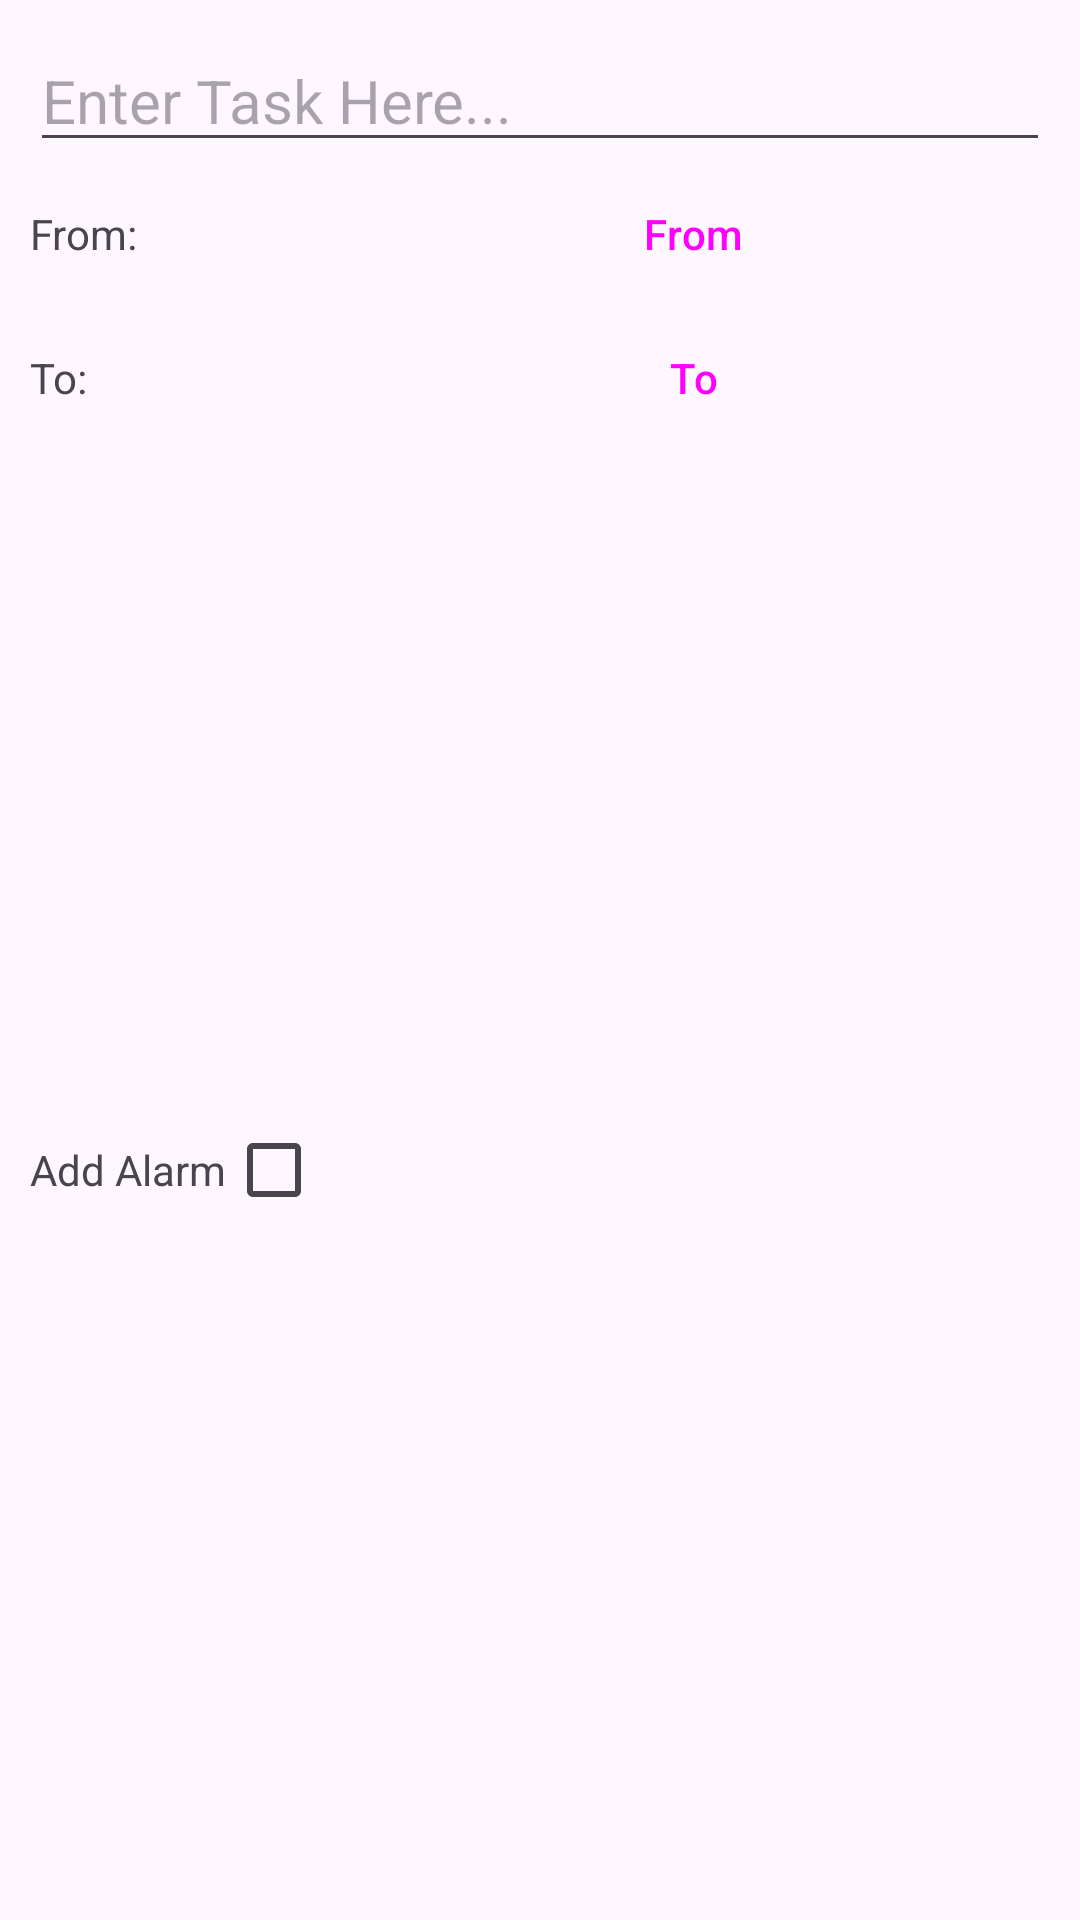

The Android layout XML behind this screen, and the referenced resources:
<!-- AndroidManifest.xml: application theme Theme.TimeManager -->
<!-- res/layout/e1_dialogbox_final.xml -->
<?xml version="1.0" encoding="utf-8"?>
<LinearLayout xmlns:android="http://schemas.android.com/apk/res/android"
    android:layout_width="match_parent"
    android:layout_height="wrap_content"
    android:orientation="vertical"
    android:padding="10dp">

    <EditText
        android:id="@+id/E1_dialog_task"
        android:layout_width="match_parent"
        android:layout_height="wrap_content"
        android:hint="Enter Task Here..."
        android:textSize="20dp"></EditText>


    <LinearLayout
        android:layout_width="match_parent"
        android:layout_height="wrap_content">

        <TextView
            android:id="@+id/E1_dialog_from_txt"
            android:layout_width="0dp"
            android:layout_height="match_parent"
            android:layout_weight="30"
            android:gravity="center_vertical"
            android:text="From:"></TextView>


        <Button
            android:id="@+id/E1_dialog_btn_from"
            style="?attr/materialButtonOutlinedStyle"
            android:layout_width="0dp"
            android:layout_height="wrap_content"
            android:layout_weight="70"
            android:text="From"></Button>

    </LinearLayout>

    <LinearLayout
        android:layout_width="match_parent"
        android:layout_height="wrap_content">

        <TextView
            android:id="@+id/E1_dialog_to_txt"
            android:layout_width="0dp"
            android:layout_height="match_parent"
            android:layout_weight="30"
            android:gravity="center_vertical"
            android:text="To:"></TextView>

        <Button
            android:id="@+id/E1_dialog_btn_to"
            style="?attr/materialButtonOutlinedStyle"
            android:layout_width="0dp"
            android:layout_height="wrap_content"
            android:layout_weight="70"
            android:text="To"></Button>

    </LinearLayout>

    <LinearLayout
        android:layout_width="wrap_content"
        android:layout_height="match_parent">

        <TextView
            android:labelFor="@id/E1_dialog_checkbox_alarm"
            android:gravity="center"
            android:layout_gravity="center"
            android:text="Add Alarm"
            android:layout_width="wrap_content"
            android:layout_height="match_parent"></TextView>

        <CheckBox
            android:id="@+id/E1_dialog_checkbox_alarm"
            android:layout_width="wrap_content"
            android:layout_height="match_parent"></CheckBox>


    </LinearLayout>

    <HorizontalScrollView
        android:layout_width="wrap_content"
        android:layout_height="wrap_content">

        <LinearLayout
            android:layout_width="wrap_content"
            android:layout_height="match_parent"
            android:layout_marginTop="10dp">


            <ToggleButton
                android:id="@+id/E1_dialog_tb1"
                android:layout_width="40dp"
                android:layout_height="40dp"
                android:layout_margin="15dp"
                android:background="@drawable/btn1_color1_selector"
                android:textOff=" "
                android:textOn=" "></ToggleButton>

            <ToggleButton
                android:id="@+id/E1_dialog_tb2"
                android:layout_width="40dp"
                android:layout_height="40dp"
                android:layout_margin="15dp"
                android:background="@drawable/btn2_color2_selector"
                android:textOff=" "
                android:textOn=" "></ToggleButton>

            <ToggleButton
                android:id="@+id/E1_dialog_tb3"
                android:layout_width="40dp"
                android:layout_height="40dp"
                android:layout_margin="15dp"
                android:background="@drawable/btn3_color3_selector"
                android:textOff=" "
                android:textOn=" "></ToggleButton>

            <ToggleButton
                android:id="@+id/E1_dialog_tb4"
                android:layout_width="40dp"
                android:layout_height="40dp"
                android:layout_margin="15dp"
                android:background="@drawable/btn4_color4_selector"
                android:textOff=" "
                android:textOn=" "></ToggleButton>

            <ToggleButton
                android:id="@+id/E1_dialog_tb5"
                android:layout_width="40dp"
                android:layout_height="40dp"
                android:layout_margin="15dp"
                android:background="@drawable/btn5_color5_selector"
                android:textOff=" "
                android:textOn=" "></ToggleButton>

            <ToggleButton
                android:id="@+id/E1_dialog_tb6"
                android:layout_width="40dp"
                android:layout_height="40dp"
                android:layout_margin="15dp"
                android:background="@drawable/btn6_color6_selector"
                android:textOff=" "
                android:textOn=" "></ToggleButton>

        </LinearLayout>

    </HorizontalScrollView>


    <Spinner
        android:id="@+id/E1_dialog_spinner_for_day"
        android:layout_width="match_parent"
        android:layout_height="wrap_content"
        android:layout_marginTop="10dp"></Spinner>


</LinearLayout>
<!-- resources referenced by this layout -->
<resources>
  <!-- drawable btn1_color1_selector (drawable) -->
  <?xml version="1.0" encoding="utf-8"?>
  <selector xmlns:android="http://schemas.android.com/apk/res/android">
  
      <item android:state_checked="true" android:drawable="@drawable/btn1_color1_pressed" />
      <item android:state_checked="false" android:drawable="@drawable/btn1_color1_normal"/>
  
  </selector>
  <!-- drawable btn2_color2_selector (drawable) -->
  <?xml version="1.0" encoding="utf-8"?>
  <selector xmlns:android="http://schemas.android.com/apk/res/android">
  
      <item android:state_checked="true" android:drawable="@drawable/btn2_color2_pressed" />
      <item android:state_checked="false" android:drawable="@drawable/btn2_color2_normal"/>
  
  </selector>
  <!-- drawable btn6_color6_selector (drawable) -->
  <?xml version="1.0" encoding="utf-8"?>
  <selector xmlns:android="http://schemas.android.com/apk/res/android">
  
      <item android:state_checked="true" android:drawable="@drawable/btn6_color6_pressed" />
      <item android:state_checked="false" android:drawable="@drawable/btn6_colour6_normal"/>
  
  </selector>
  <style name="Theme.TimeManager" parent="Base.Theme.TimeManager">
      </style>
  <!-- drawable btn1_color1_normal (drawable) -->
  <?xml version="1.0" encoding="utf-8"?>
  <shape xmlns:android="http://schemas.android.com/apk/res/android" android:shape="rectangle">
  
      <solid android:color="@color/custom_color1"/>
      <size android:width="50dp"
          android:height="50dp"/>
      <corners android:radius="50dp"/>
  
  </shape>
  <!-- drawable btn2_color2_normal (drawable) -->
  <?xml version="1.0" encoding="utf-8"?>
  <shape xmlns:android="http://schemas.android.com/apk/res/android" android:shape="rectangle">
  
      <solid android:color="@color/custom_color2"/>
      <size android:width="50dp"
          android:height="50dp"/>
      <corners android:radius="50dp"/>
  
  </shape>
  <!-- drawable btn3_colour3_normal (drawable) -->
  <?xml version="1.0" encoding="utf-8"?>
  <shape xmlns:android="http://schemas.android.com/apk/res/android" android:shape="rectangle">
  
      <solid android:color="@color/custom_color3"/>
      <size android:width="50dp"
          android:height="50dp"/>
      <corners android:radius="50dp"/>
  
  </shape>
  <!-- drawable btn4_colour4_normal (drawable) -->
  <?xml version="1.0" encoding="utf-8"?>
  <shape xmlns:android="http://schemas.android.com/apk/res/android" android:shape="rectangle">
  
      <solid android:color="@color/custom_color4"/>
      <size android:width="50dp"
          android:height="50dp"/>
      <corners android:radius="50dp"/>
  
  </shape>
  <!-- drawable btn5_colour5_normal (drawable) -->
  <?xml version="1.0" encoding="utf-8"?>
  <shape xmlns:android="http://schemas.android.com/apk/res/android" android:shape="rectangle">
  
      <solid android:color="@color/custom_color5"/>
      <size android:width="50dp"
          android:height="50dp"/>
      <corners android:radius="50dp"/>
  
  </shape>
  <!-- drawable btn6_colour6_normal (drawable) -->
  <?xml version="1.0" encoding="utf-8"?>
  <shape xmlns:android="http://schemas.android.com/apk/res/android" android:shape="rectangle">
  
      <solid android:color="@color/custom_color6"/>
      <size android:width="50dp"
          android:height="50dp"/>
      <corners android:radius="50dp"/>
  
  </shape>
  <style name="Base.Theme.TimeManager" parent="Theme.Material3.DayNight.NoActionBar">
          
           <item name="colorPrimary">@color/custom_button_clicked_blue</item>
          <item name="colorPrimaryDark">@color/custom_button_clicked_blue</item>
          <item name="android:forceDarkAllowed" tools:targetApi="q">false</item>
      </style>
  <color name="custom_color1">#FF80AB</color>
  <color name="custom_color2">#CC65FF6D</color>
  <color name="custom_color3">#7C4DFF</color>
  <color name="custom_color4">#CCFF7C65</color>
  <color name="custom_color5">#2196f3</color>
  <color name="custom_color6">#E040FB</color>
  <color name="custom_button_clicked_blue">#2196f3</color>
</resources>
